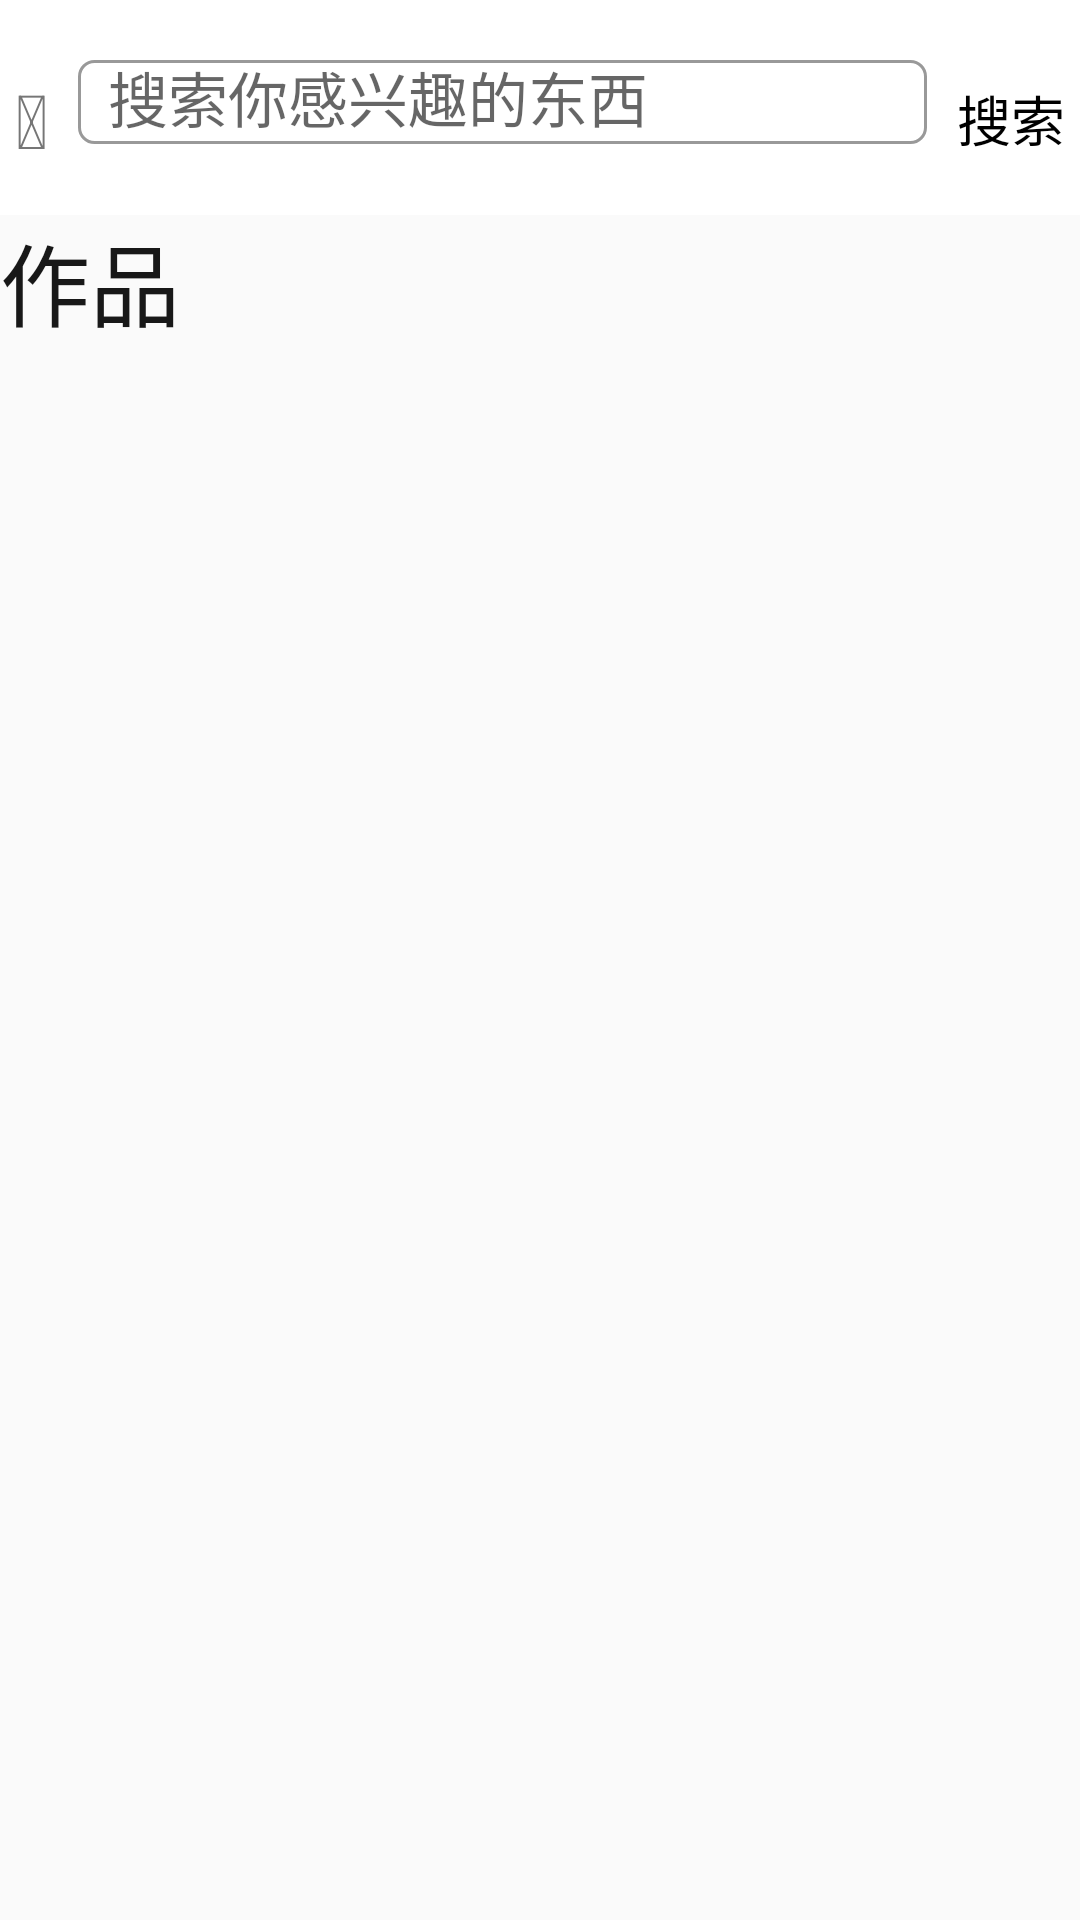

Produce the Android XML layout that renders to this screen, including the resource entries it uses.
<!-- AndroidManifest.xml: application theme Apptheme -->
<!-- res/layout/searchbooktop.xml -->
<?xml version="1.0" encoding="utf-8"?>
<LinearLayout xmlns:android="http://schemas.android.com/apk/res/android"
    android:orientation="vertical" android:layout_width="match_parent"
    android:layout_height="wrap_content"
    android:divider="@drawable/whitedivider"
    android:showDividers="end"
    >
    <LinearLayout
        android:layout_width="match_parent"
        android:layout_height="wrap_content"
        android:orientation="horizontal"
        android:paddingTop="20dp"
        android:paddingLeft="5dp"
        android:paddingRight="5dp"
        android:paddingBottom="15dp"
        android:background="@color/colorWhite">
        <TextView
            android:id="@+id/sb_icon4"
            android:layout_width="wrap_content"
            android:gravity="center"
            android:layout_height="wrap_content"
            android:text="@string/icon6"
            android:textSize="25sp"
            android:paddingTop="3sp"
            android:textColor="@color/gray"
            android:layout_gravity="center"
            ></TextView>
        <TextView
            android:layout_width="10dp"
            android:layout_height="wrap_content">

        </TextView>
        <RelativeLayout
            android:id="@+id/edit_wrapper"
            android:layout_width="wrap_content"
            android:layout_height="28dp"
            android:layout_weight="1"
            android:focusable="true"
        android:focusableInTouchMode="true">
            <EditText
                android:paddingTop="3dp"
                android:paddingLeft="10dp"
                android:paddingBottom="1dp"
                android:id="@+id/sb_edittext"
                android:layout_width="match_parent"
                android:layout_height="28dp"
                android:hint="搜索你感兴趣的东西"
                android:background="@drawable/edittextbackground"
                android:textSize="20sp"
                android:textColor="@color/colorBlack"
                android:singleLine="true"
                android:bufferType="normal"
                android:freezesText="true"
                android:layout_gravity="center"
                >
            </EditText>
        </RelativeLayout>

        <TextView
            android:layout_width="10dp"
            android:layout_height="wrap_content">

        </TextView>
        <TextView
            android:id="@+id/sb_search"
            android:layout_width="wrap_content"
            android:gravity="center"
            android:layout_gravity="center"
            android:layout_height="24dp"
            android:text="搜索"
            android:textSize="18sp"
            android:textColor="@color/colorBlack"

            ></TextView>
    </LinearLayout>
    <TextView
        android:layout_width="match_parent"
        android:layout_height="wrap_content"
        android:text="作品"
        android:textSize="30sp"
        android:textColor="@color/backgroundblack">

    </TextView>
</LinearLayout>
<!-- resources referenced by this layout -->
<resources>
  <color name="backgroundblack">#181818</color>
  <color name="colorBlack">#000</color>
  <color name="colorWhite">#FFF</color>
  <color name="gray">#767676</color>
  <!-- drawable edittextbackground (drawable) -->
  <?xml version="1.0" encoding="utf-8"?>
  <shape xmlns:android="http://schemas.android.com/apk/res/android"
      android:shape="rectangle">
      <stroke android:width="1dp"
          android:color="#999999"></stroke>
      <corners android:radius="5dp"></corners>
  </shape>
  <string name="icon6"></string>
  <style name="Apptheme" parent="Theme.AppCompat.Light.NoActionBar">
          <item name="android:statusBarColor">@color/transparent</item>
      </style>
  <color name="transparent">#00000000</color>
</resources>
